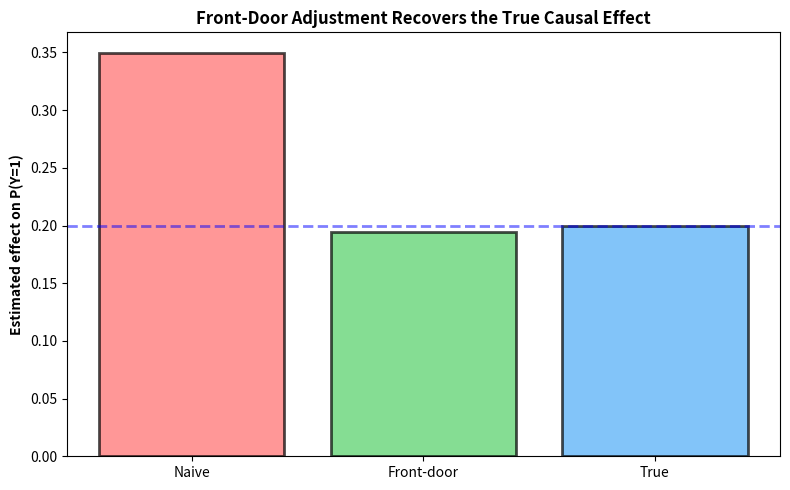
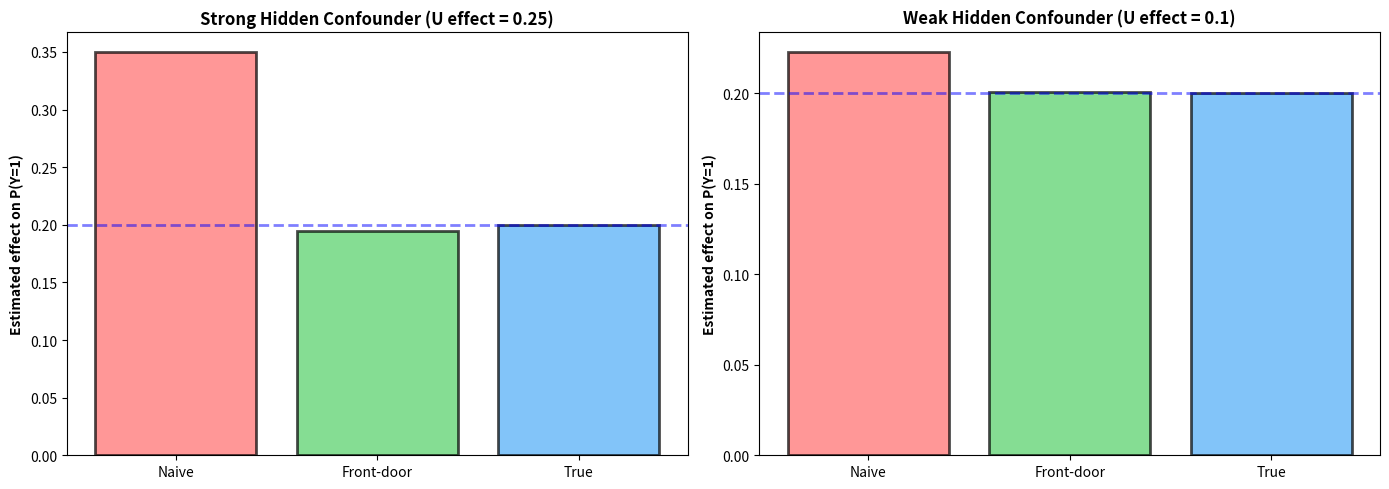

These charts were generated, in order, by the following Python code:
import numpy as np
import pandas as pd
import matplotlib.pyplot as plt
np.random.seed(123)

# simulate smoking (X), tar (Z), cancer (Y) with unobserved U
N = 60_000
U = np.random.binomial(1, 0.5, size=N)  # unobserved risk factor

# X depends on U
p_x = np.where(U == 1, 0.8, 0.2)
X = np.random.binomial(1, p_x)

# Z (tar) depends on X only (condition 2 of front-door)
p_z = np.where(X == 1, 0.9, 0.1)
Z = np.random.binomial(1, p_z)

# Y depends on Z and U (so U is a confounder we cannot adjust for directly)
Z_EFFECT = 0.25  # Effect of Z (tar) on Y (cancer)
Y_prob = 0.05 + Z_EFFECT * Z + 0.25 * U
Y_prob = np.clip(Y_prob, 0, 1)
Y = np.random.binomial(1, Y_prob)

# True causal effect of X on Y (through Z)
# E[Z|do(X=1)] - E[Z|do(X=0)] = 0.9 - 0.1 = 0.8
# True effect = 0.8 * 0.25 = 0.2
TRUE_EFFECT = 0.8 * Z_EFFECT

df_fd = pd.DataFrame({'X': X, 'Z': Z, 'Y': Y, 'U': U})
df_fd.head()

p_y_x1 = df_fd.loc[df_fd.X == 1, 'Y'].mean()
p_y_x0 = df_fd.loc[df_fd.X == 0, 'Y'].mean()
naive_effect = p_y_x1 - p_y_x0

print(f"Naive estimate: {naive_effect:.3f} (BIASED due to hidden confounder U)")
print(f"True effect:    {TRUE_EFFECT:.3f} (causal effect through mediator Z)")
naive_effect

def front_door_effect(df, x_val=1):
    """
    Compute P(Y=1 | do(X=x_val)) using the front-door formula:
    P(y | do(x)) = ∑_z P(z|x) · ∑_{x'} P(y|x',z) · P(x')
    """
    
    # Step 1: Compute P(x') - the marginal distribution of X
    # This gives us the probability of each treatment value in the population
    p_xprime = df['X'].value_counts(normalize=True).sort_index()
    
    # Step 2: Compute P(z|x) - probability of mediator Z given treatment X
    # This captures how X affects Z (first stage of the causal chain)
    p_z_given_x = (
        df.groupby(['X', 'Z']).size()
        / df.groupby('X').size()
    ).unstack(fill_value=0)
    
    # Step 3: Compute P(y|x',z) - probability of outcome given treatment and mediator
    # This captures how Z affects Y, adjusting for confounding through X
    p_y_given_xz = (
        df.groupby(['X', 'Z'])['Y'].mean()
        .unstack(fill_value=0)
    )
    
    # Step 4: Implement the front-door formula with nested summations
    total = 0.0
    
    # Outer sum: over mediator values z
    for z_val in [0, 1]:
        # Get P(z|x) for this specific z value
        p_z_given_xval = p_z_given_x.loc[x_val, z_val]
        
        # Inner sum: ∑_{x'} P(y|x',z) · P(x')
        # This averages out the effect of the confounder U
        inner_sum = 0.0
        for xprime, pxp in p_xprime.items():
            # P(y|x',z) for this combination of x' and z
            py_xprime_z = p_y_given_xz.loc[xprime, z_val]
            # Weight by P(x')
            inner_sum += py_xprime_z * pxp
        
        # Multiply by P(z|x) and add to total
        total += p_z_given_xval * inner_sum
    
    return total

# Compute causal effect using front-door adjustment
p_y_do1 = front_door_effect(df_fd, x_val=1)  # P(Y=1 | do(X=1))
p_y_do0 = front_door_effect(df_fd, x_val=0)  # P(Y=1 | do(X=0))
fd_effect = p_y_do1 - p_y_do0  # Causal effect

print(f"Naive estimate:     {naive_effect:.3f} (BIASED)")
print(f"Front-door estimate: {fd_effect:.3f} (UNBIASED)")
print(f"True effect:        {TRUE_EFFECT:.3f} (set in data generation)")
#fd_effect

fig, ax = plt.subplots(figsize=(8, 5))
ax.bar(['Naive', 'Front-door', 'True'], [naive_effect, fd_effect, TRUE_EFFECT],
       color=['#ff6b6b', '#51cf66', '#4dabf7'], alpha=0.7, edgecolor='black', linewidth=2)
ax.axhline(y=TRUE_EFFECT, color='blue', linestyle='--', linewidth=2, alpha=0.5)
ax.set_ylabel('Estimated effect on P(Y=1)', fontweight='bold')
ax.set_title('Front-Door Adjustment Recovers the True Causal Effect', fontweight='bold')
plt.tight_layout()
plt.show()

N = 60_000
U_weak = np.random.binomial(1, 0.5, size=N)

p_x_weak = np.where(U_weak == 1, 0.6, 0.4)
X_weak = np.random.binomial(1, p_x_weak)

p_z_weak = np.where(X_weak == 1, 0.9, 0.1)
Z_weak = np.random.binomial(1, p_z_weak)

Z_EFFECT = 0.25
Y_prob_weak = 0.05 + Z_EFFECT * Z_weak + 0.1 * U_weak
Y_prob_weak = np.clip(Y_prob_weak, 0, 1)
Y_weak = np.random.binomial(1, Y_prob_weak)

TRUE_EFFECT_WEAK = 0.8 * Z_EFFECT

df_weak = pd.DataFrame({'X': X_weak, 'Z': Z_weak, 'Y': Y_weak, 'U': U_weak})

naive_weak = df_weak.loc[df_weak.X == 1, 'Y'].mean() - df_weak.loc[df_weak.X == 0, 'Y'].mean()

p_y_do1_weak = front_door_effect(df_weak, x_val=1)
p_y_do0_weak = front_door_effect(df_weak, x_val=0)
fd_weak = p_y_do1_weak - p_y_do0_weak

print(f"Weak Confounder (U effect = 0.1):")
print(f"Naive estimate:      {naive_weak:.3f}")
print(f"Front-door estimate: {fd_weak:.3f}")
print(f"True effect:         {TRUE_EFFECT_WEAK:.3f}")
print(f"\nStrong Confounder (U effect = 0.25):")
print(f"Naive estimate:      {naive_effect:.3f}")
print(f"Front-door estimate: {fd_effect:.3f}")
print(f"True effect:         {TRUE_EFFECT:.3f}")
print(f"\nNaive bias (strong): {abs(naive_effect - TRUE_EFFECT):.3f}")
print(f"Naive bias (weak):   {abs(naive_weak - TRUE_EFFECT_WEAK):.3f}")

fig, ax = plt.subplots(1, 2, figsize=(14, 5))

ax[0].bar(['Naive', 'Front-door', 'True'], [naive_effect, fd_effect, TRUE_EFFECT],
          color=['#ff6b6b', '#51cf66', '#4dabf7'], alpha=0.7, edgecolor='black', linewidth=2)
ax[0].axhline(y=TRUE_EFFECT, color='blue', linestyle='--', linewidth=2, alpha=0.5)
ax[0].set_ylabel('Estimated effect on P(Y=1)', fontweight='bold')
ax[0].set_title('Strong Hidden Confounder (U effect = 0.25)', fontweight='bold')

ax[1].bar(['Naive', 'Front-door', 'True'], [naive_weak, fd_weak, TRUE_EFFECT_WEAK],
          color=['#ff6b6b', '#51cf66', '#4dabf7'], alpha=0.7, edgecolor='black', linewidth=2)
ax[1].axhline(y=TRUE_EFFECT_WEAK, color='blue', linestyle='--', linewidth=2, alpha=0.5)
ax[1].set_ylabel('Estimated effect on P(Y=1)', fontweight='bold')
ax[1].set_title('Weak Hidden Confounder (U effect = 0.1)', fontweight='bold')

plt.tight_layout()
plt.show()